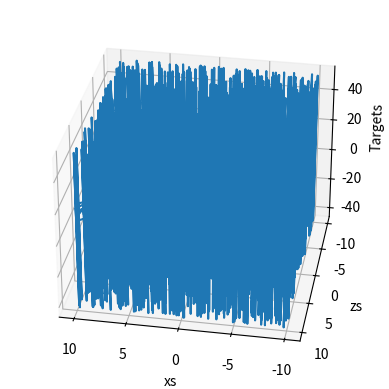

Write Python code to recreate this figure.
import numpy as np
import matplotlib.pyplot as plt
from mpl_toolkits.mplot3d import Axes3D

observations = 1000

# Generate random inputs.
xs = np.random.uniform(low=-10, high=10, size=(observations,1))
zs = np.random.uniform(-10, 10, (observations,1))

# Combine the two dimensions of the input into one input matrix.
inputs = np.column_stack((xs,zs))

# Print the shape of the inputs.
print(inputs.shape)

# Add a small random noise to the function.
noise = np.random.uniform(-1, 1, (observations,1))

# Produce the targets according to the function definition.
targets = 2*xs - 3*zs + 5 + noise

# Check the shape of the targets.
print(targets.shape)

# Reshape the targets for 3D plotting.
targets = targets.reshape(observations,)

# Declare the figure and create the 3D plot.
fig = plt.figure()
ax = fig.add_subplot(111, projection='3d')
ax.plot(xs, zs, targets)

# Set labels and adjust the view.
ax.set_xlabel('xs')
ax.set_ylabel('zs')
ax.set_zlabel('Targets')
ax.view_init(azim=100)

# Show the plot.
plt.show()

# Reshape the targets back to the original shape.
targets = targets.reshape(observations,1)

# Initialize the weights and biases randomly.
init_range = 0.1
weights = np.random.uniform(low=-init_range, high=init_range, size=(2, 1))
biases = np.random.uniform(low=-init_range, high=init_range, size=1)

# Print the initial weights and biases.
print(weights)
print(biases)

# Set the learning rate.
learning_rate = 0.02

# Iterate over the training dataset.
for i in range(100):
    # Compute the outputs and deltas.
    outputs = np.dot(inputs, weights) + biases
    deltas = outputs - targets

    # Compute the loss.
    loss = np.sum(deltas ** 2) / 2 / observations
    print(loss)

    # Scale the deltas.
    deltas_scaled = deltas / observations

    # Update the weights and biases.
    weights = weights - learning_rate * np.dot(inputs.T, deltas_scaled)
    biases = biases - learning_rate * np.sum(deltas_scaled)

    # Print the updated weights and biases.
    print(weights, biases)